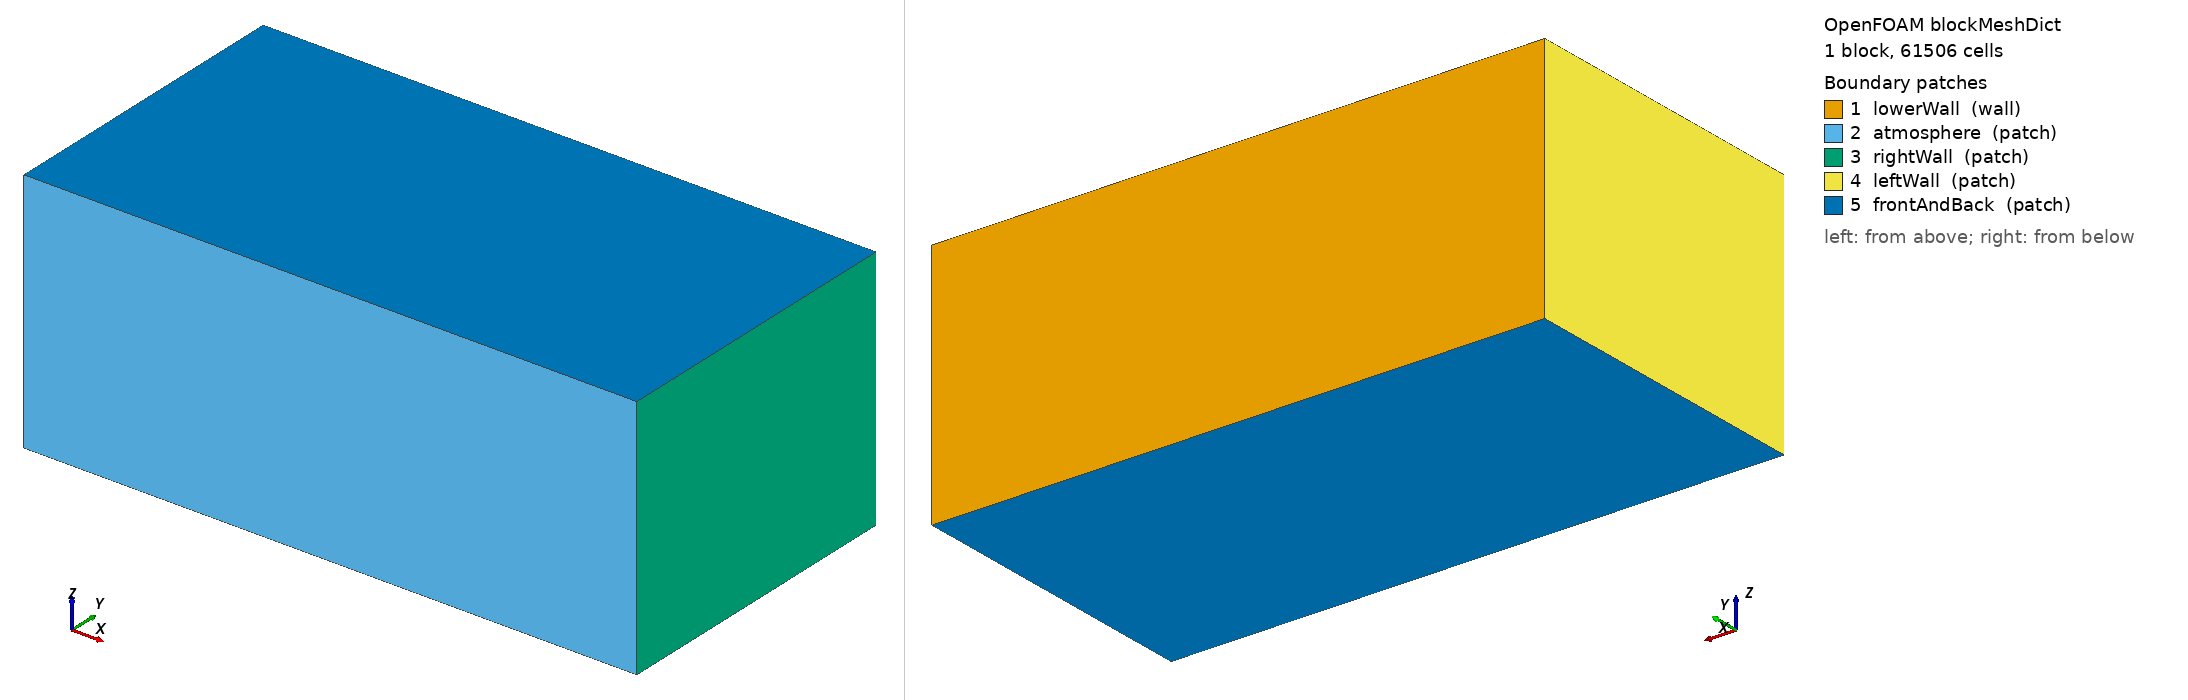

OpenFOAM case: the mesh blockMesh builds from blockMeshDict, 1 block(s), 61506 cells. Boundary patches (legend numbers): 1 lowerWall (wall), 2 atmosphere (patch), 3 rightWall (patch), 4 leftWall (patch), 5 frontAndBack (patch). Left view from above one corner, right view from below the opposite corner. Boundary conditions: 0 field file(s) under 0/; 0 of 5 drawn patches have an entry in a shipped field file.

=== system/blockMeshDict ===
/*--------------------------------*- C++ -*----------------------------------*\
  Written by scripts/keyhole_cfd_laserbeamfoam.py (digital-alloy-lab, issue #235)
\*---------------------------------------------------------------------------*/
FoamFile
{
    version     2.0;
    format      ascii;
    class       dictionary;
    object      blockMeshDict;
}
convertToMeters 1;
vertices
(
    (0 0 -2.025000e-04) (1.005000e-03 0 -2.025000e-04) (1.005000e-03 5.100000e-04 -2.025000e-04) (0 5.100000e-04 -2.025000e-04)
    (0 0 2.025000e-04) (1.005000e-03 0 2.025000e-04) (1.005000e-03 5.100000e-04 2.025000e-04) (0 5.100000e-04 2.025000e-04)
);
blocks ( hex (0 1 2 3 4 5 6 7) (67 34 27) simpleGrading (1 1 1) );
edges ();
boundary
(
    lowerWall    { type wall;  faces ((3 7 6 2)); }
    atmosphere   { type patch; faces ((1 5 4 0)); }
    rightWall    { type patch; faces ((1 2 6 5)); }
    leftWall     { type patch; faces ((0 4 7 3)); }
    frontAndBack { type patch; faces ((0 3 2 1) (5 6 7 4)); }
);
mergePatchPairs ();


=== system/controlDict ===
/*--------------------------------*- C++ -*----------------------------------*\
  Written by scripts/keyhole_cfd_laserbeamfoam.py (digital-alloy-lab, issue #235)
\*---------------------------------------------------------------------------*/
FoamFile
{
    version     2.0;
    format      ascii;
    class       dictionary;
    object      controlDict;
}
application     laserbeamFoam;
startFrom       latestTime;
startTime       0;
stopAt          endTime;
endTime         8.000000e-04;
deltaT          1e-9;
writeControl    adjustableRunTime;
writeInterval   5.000000e-05;
purgeWrite      0;
writeFormat     ascii;
writePrecision  7;
writeCompression off;
timeFormat      general;
timePrecision   8;
runTimeModifiable yes;
adjustTimeStep  yes;
maxCo           0.3;
maxAlphaCo      0.3;
maxDeltaT       5e-7;
